The GitHub repository KeshavRathii/Tomato-leaf-disease-detection-using-ViT contains a labelled image folder "fp2" with 4 categories: tomato brown spots, tomato blight leaf, tomato healthy, tomato leaf yellow virus. Examples follow, each with its label.

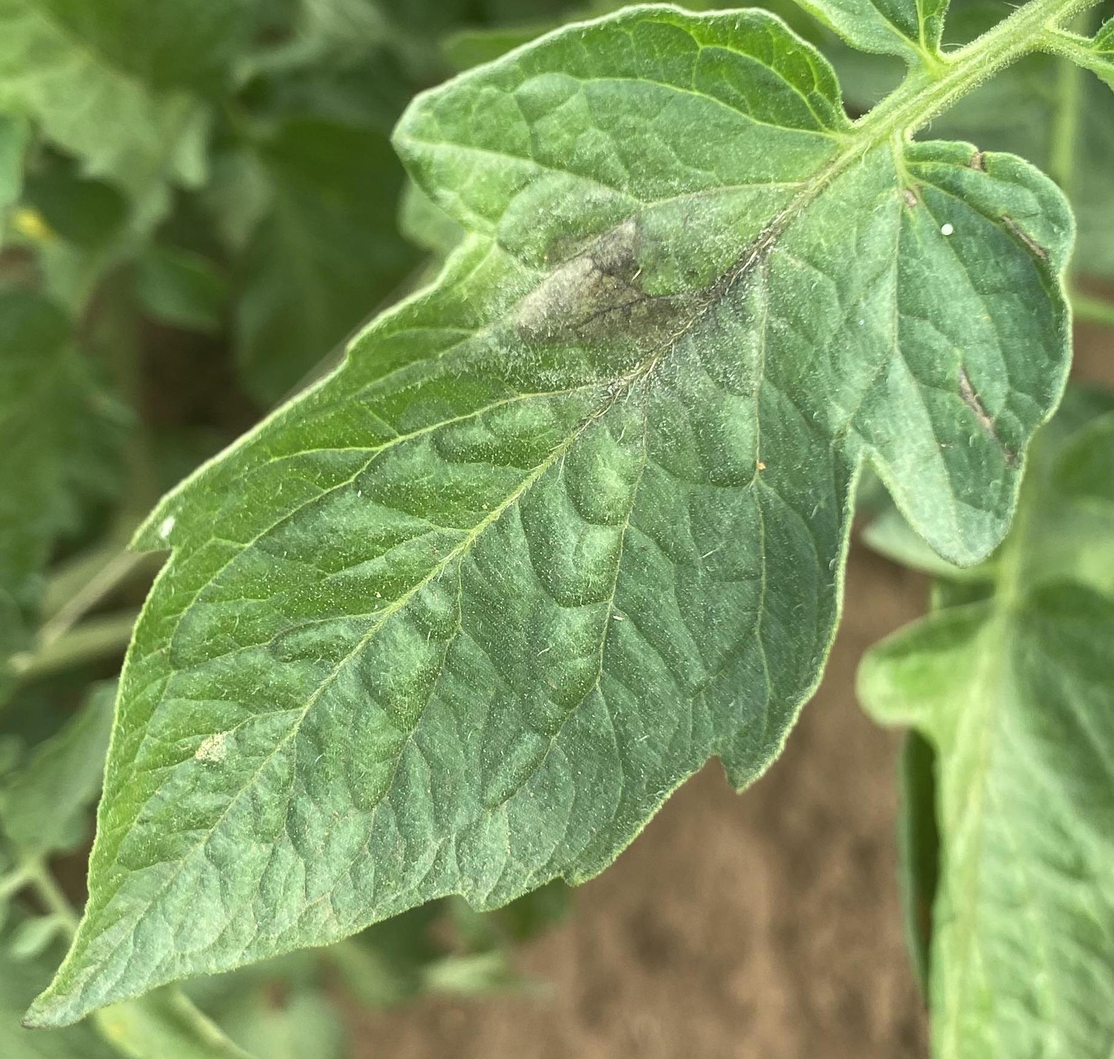
Label: tomato blight leaf

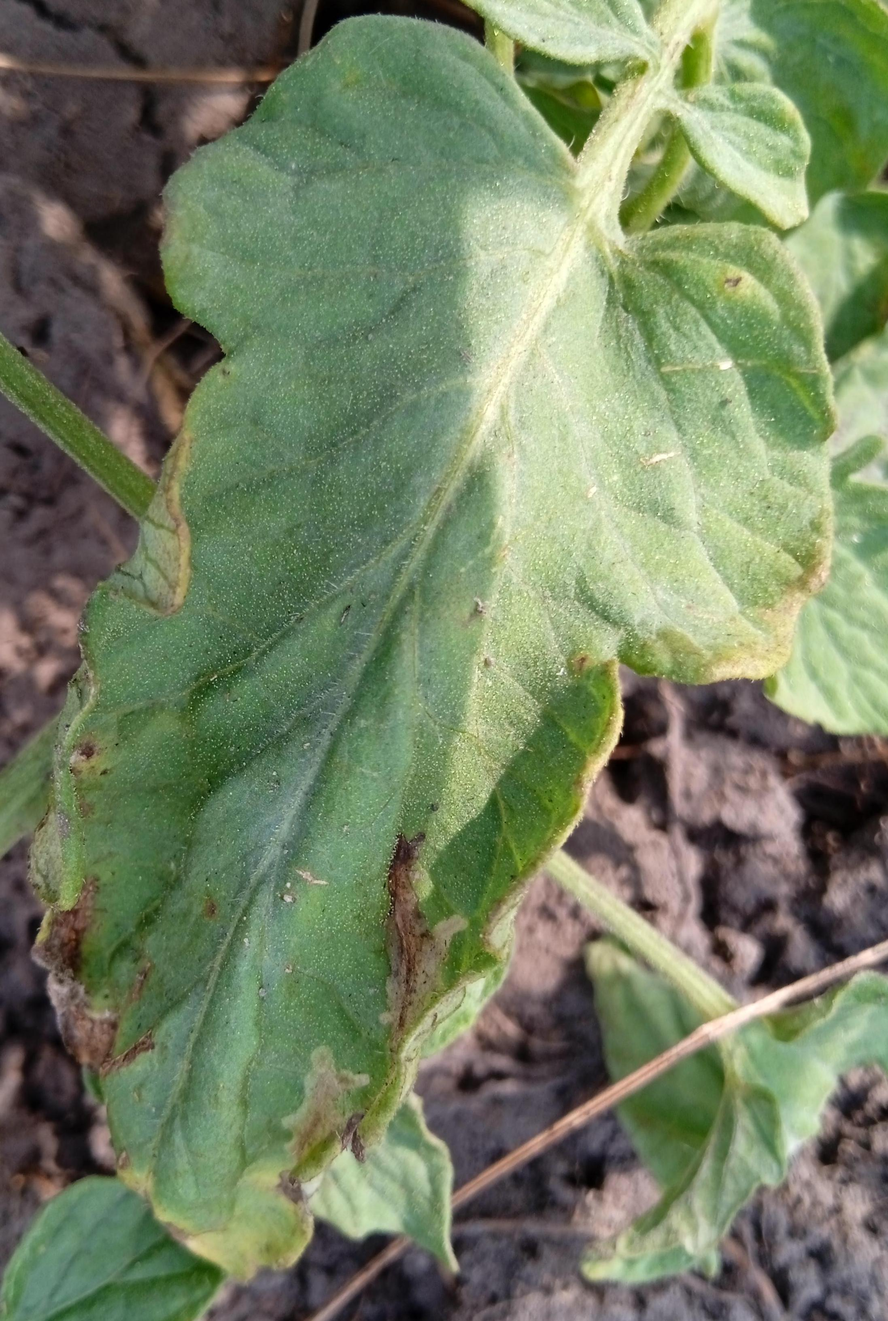
Label: tomato blight leaf

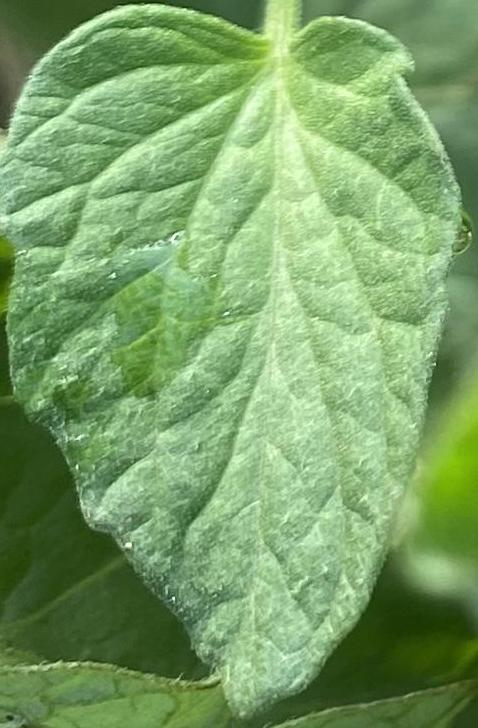
Label: tomato healthy

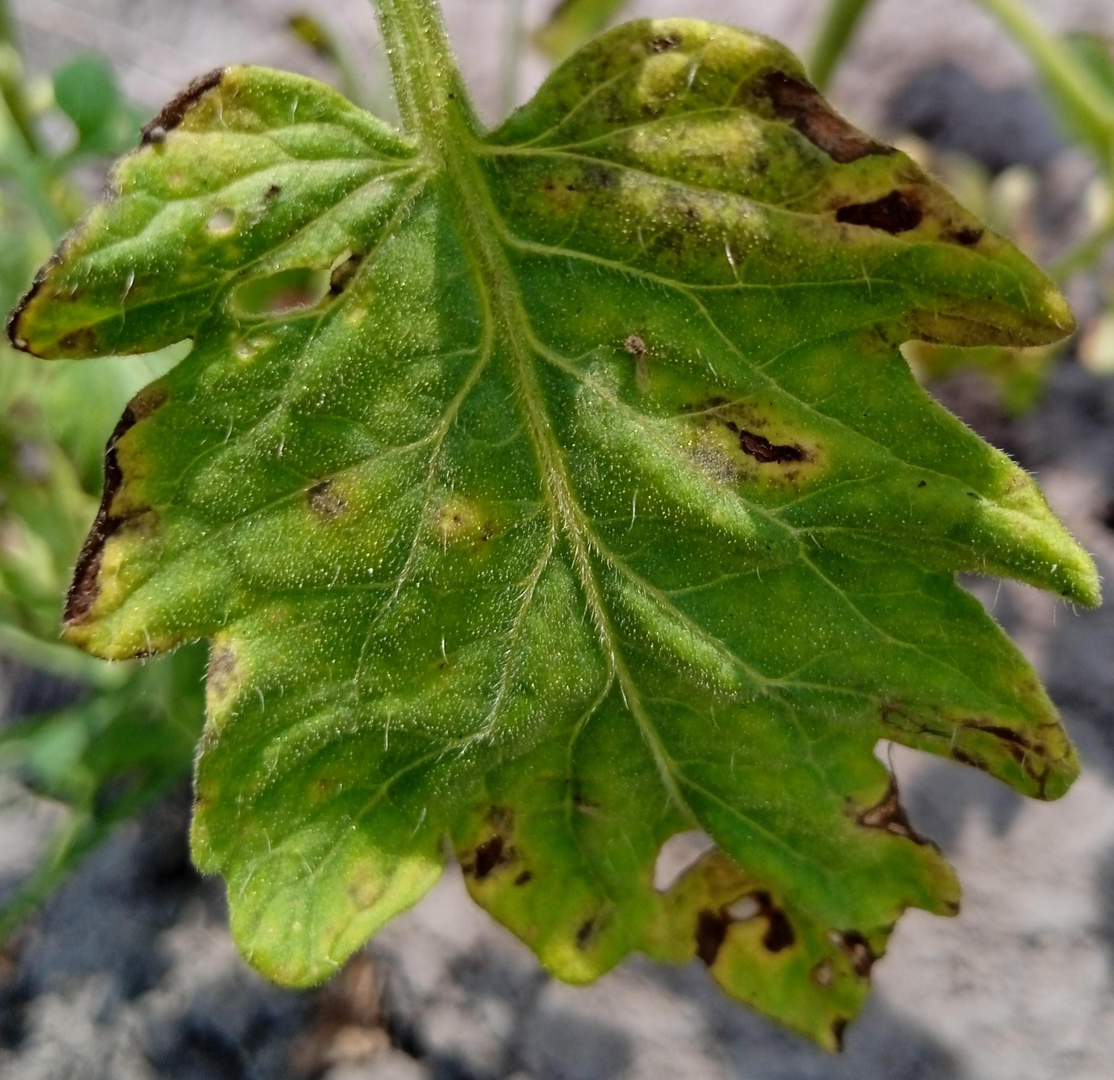
Label: tomato brown spots

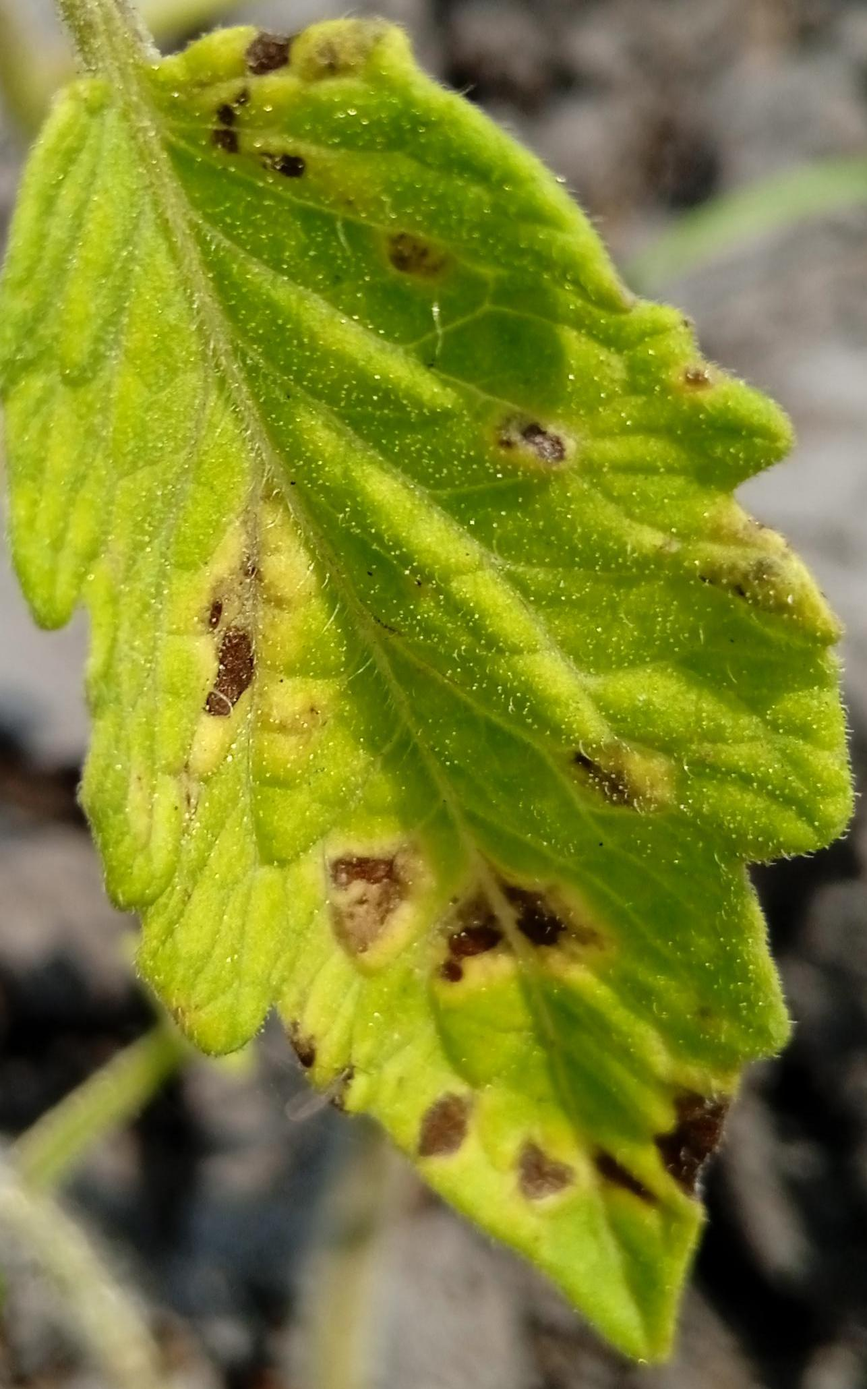
Label: tomato brown spots

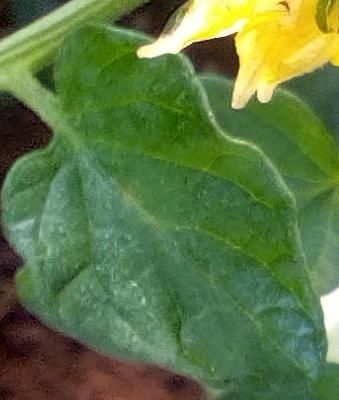
Label: tomato healthy
